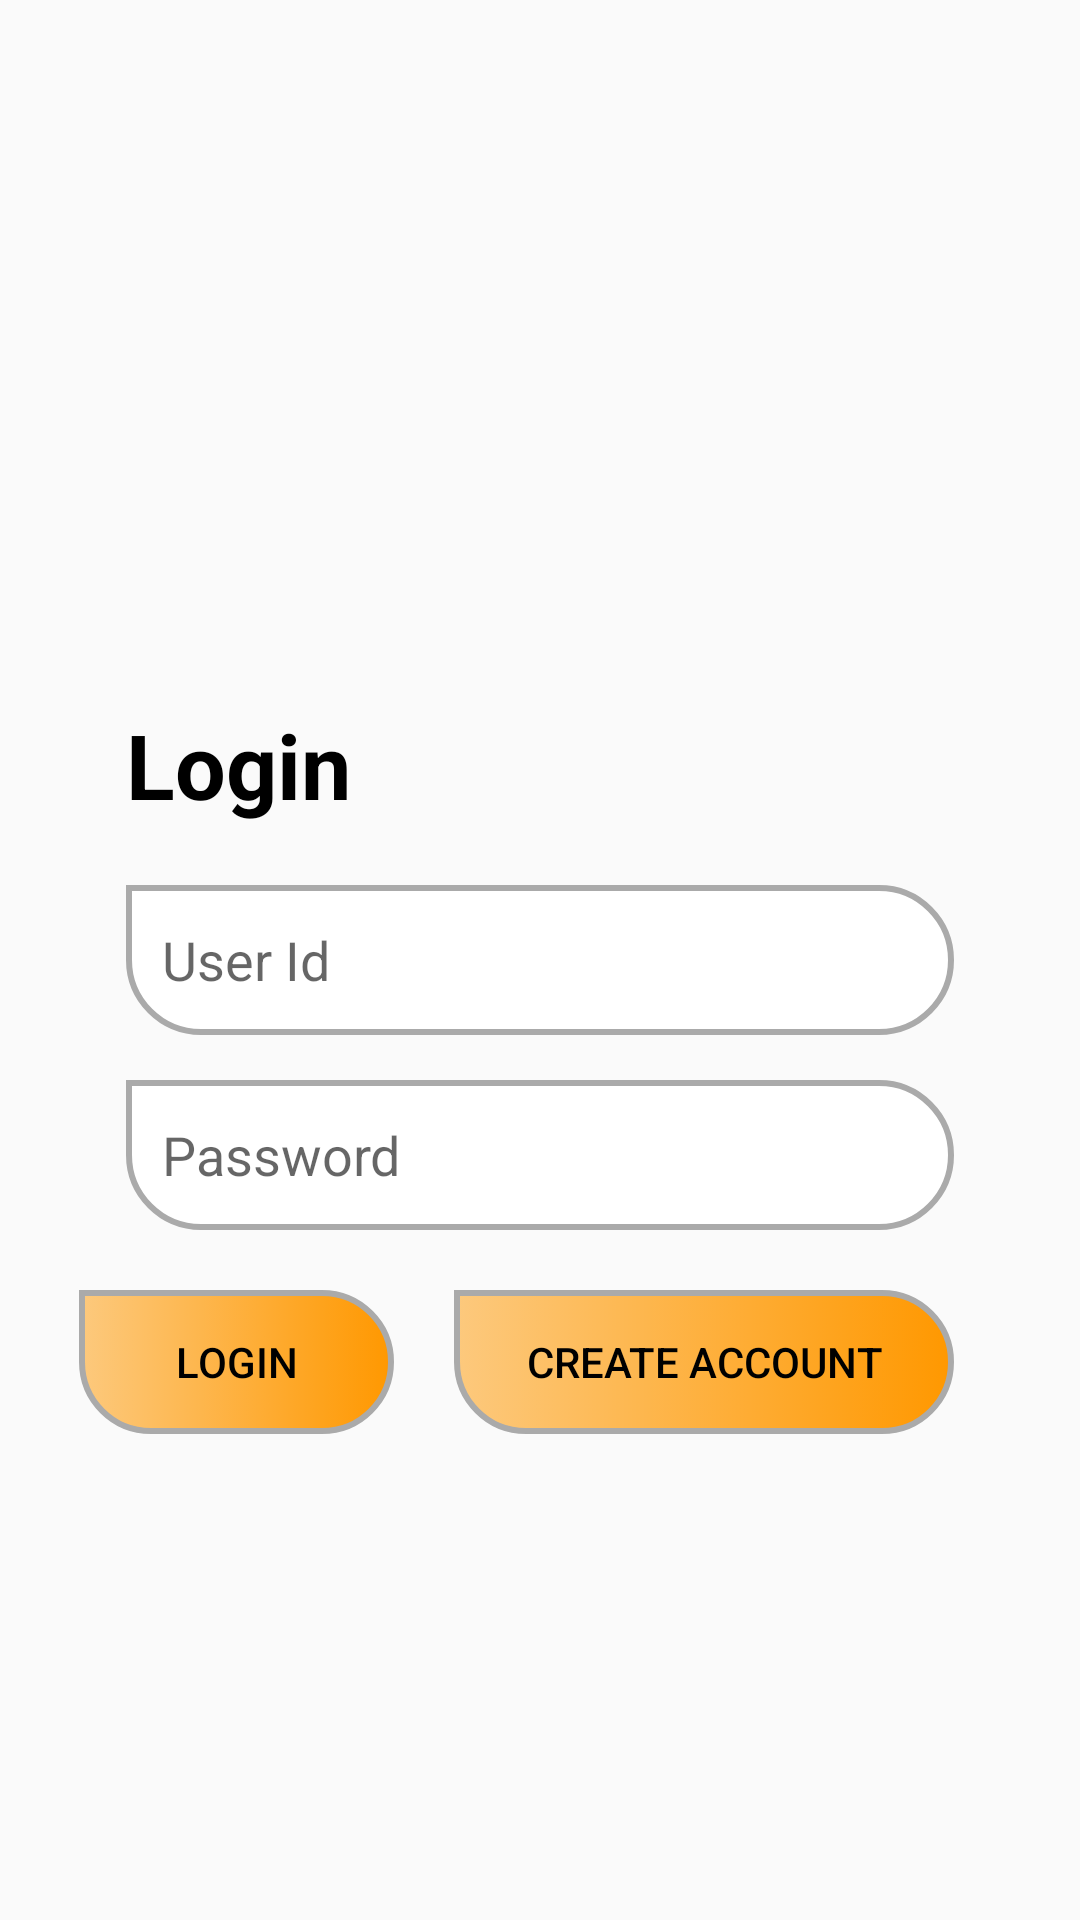

The Android layout XML behind this screen, and the referenced resources:
<!-- AndroidManifest.xml: application theme Theme.Security_home -->
<!-- res/layout/fragment_login_page.xml -->
<?xml version="1.0" encoding="utf-8"?>
<androidx.constraintlayout.widget.ConstraintLayout xmlns:android="http://schemas.android.com/apk/res/android"
    xmlns:app="http://schemas.android.com/apk/res-auto"
    xmlns:tools="http://schemas.android.com/tools"
    android:layout_width="match_parent"
    android:layout_height="match_parent"
    tools:context=".fragmentPage.Login_page"
    android:padding="12dp">

    <EditText
        android:id="@+id/userId_bar"
        android:layout_width="match_parent"
        android:layout_height="50dp"
        android:layout_marginStart="30dp"
        android:layout_marginEnd="30dp"
        android:background="@drawable/custom_textbar_shadow"
        android:drawableStart="@drawable/custom_identity_icon"
        android:drawablePadding="12dp"
        android:ems="10"
        android:hint="User Id"
        android:inputType="textMultiLine"
        android:paddingStart="12dp"
        android:paddingEnd="12dp"
        app:layout_constraintBottom_toBottomOf="parent"
        app:layout_constraintEnd_toEndOf="parent"
        app:layout_constraintHorizontal_bias="0.5"
        app:layout_constraintStart_toStartOf="parent"
        app:layout_constraintTop_toTopOf="parent" />

    <EditText
        android:id="@+id/userPassword_bar"
        android:layout_width="match_parent"
        android:layout_height="50dp"
        android:layout_marginStart="30dp"
        android:layout_marginTop="15dp"
        android:layout_marginEnd="30dp"
        android:background="@drawable/custom_textbar_shadow"
        android:drawableStart="@drawable/custom_lock_icon"
        android:drawablePadding="12dp"
        android:ems="10"
        android:hint="Password"
        android:inputType="textPassword"
        android:paddingStart="12dp"
        android:paddingEnd="12dp"
        app:layout_constraintEnd_toEndOf="parent"
        app:layout_constraintHorizontal_bias="0.5"
        app:layout_constraintStart_toStartOf="parent"
        app:layout_constraintTop_toBottomOf="@+id/userId_bar" />

    <Button
        android:id="@+id/login_btn"
        android:layout_width="105dp"
        android:layout_height="wrap_content"
        android:layout_marginTop="20dp"
        android:layout_marginEnd="20dp"
        android:background="@drawable/custom_login_button_shadow"
        android:text="Login"
        app:layout_constraintEnd_toStartOf="@+id/createAccount_btn"
        app:layout_constraintTop_toBottomOf="@+id/forget_btn" />

    <Button
        android:id="@+id/createAccount_btn"
        android:layout_width="wrap_content"
        android:layout_height="wrap_content"
        android:layout_marginTop="20dp"
        android:layout_marginEnd="30dp"
        android:background="@drawable/custom_login_button_shadow"
        android:paddingLeft="24dp"
        android:paddingRight="24dp"
        android:text="Create Account"
        app:layout_constraintEnd_toEndOf="parent"
        app:layout_constraintTop_toBottomOf="@+id/forget_btn" />

    <TextView
        android:id="@+id/forget_btn"
        android:layout_width="wrap_content"
        android:layout_height="wrap_content"
        android:layout_marginTop="3dp"
        android:text="Forget Password?"
        android:textColor="@android:color/holo_red_light"
        android:textStyle="italic"
        android:visibility="gone"
        app:layout_constraintEnd_toEndOf="parent"
        app:layout_constraintTop_toBottomOf="@+id/userPassword_bar" />

    <androidx.constraintlayout.widget.ConstraintLayout
        android:id="@+id/waiting_bar"
        android:layout_width="match_parent"
        android:layout_height="50dp"
        android:visibility="gone"
        app:layout_constraintBottom_toBottomOf="parent"
        app:layout_constraintStart_toStartOf="parent">

        <ProgressBar
            android:id="@+id/progressBar2"
            style="?android:attr/progressBarStyle"
            android:layout_width="50dp"
            android:layout_height="50dp"
            app:layout_constraintBottom_toBottomOf="parent"
            app:layout_constraintStart_toStartOf="parent"
            app:layout_constraintTop_toTopOf="parent" />

        <TextView
            android:id="@+id/textView2"
            android:layout_width="wrap_content"
            android:layout_height="wrap_content"
            android:layout_marginStart="15dp"
            android:text="please Wait ..."
            android:textSize="20sp"
            app:layout_constraintBottom_toBottomOf="parent"
            app:layout_constraintStart_toEndOf="@+id/progressBar2"
            app:layout_constraintTop_toTopOf="parent"
            app:layout_constraintVertical_bias="0.521" />
    </androidx.constraintlayout.widget.ConstraintLayout>

    <TextView
        android:id="@+id/textView3"
        android:layout_width="wrap_content"
        android:layout_height="wrap_content"
        android:layout_marginStart="30dp"
        android:layout_marginBottom="20dp"
        android:text="Login"
        android:textSize="30sp"
        android:textStyle="normal|bold"
        app:layout_constraintBottom_toTopOf="@+id/userId_bar"
        app:layout_constraintStart_toStartOf="parent" />
</androidx.constraintlayout.widget.ConstraintLayout>
<!-- resources referenced by this layout -->
<resources>
  <!-- drawable custom_identity_icon (drawable) -->
  <?xml version="1.0" encoding="utf-8"?>
  <selector xmlns:android="http://schemas.android.com/apk/res/android">
  
      <item android:state_focused="true"
          android:drawable="@drawable/ic_identity_focused"/>
  
      <item android:state_focused="false"
          android:drawable="@drawable/ic_identity"/>
  </selector>
  <!-- drawable custom_textbar_shadow (drawable) -->
  <?xml version="1.0" encoding="utf-8"?>
  <selector xmlns:android="http://schemas.android.com/apk/res/android">
  
      <item android:state_enabled="true" android:state_focused="true">
          <shape android:shape="rectangle">
              <solid android:color="@color/themeBackground"/>
              <corners android:radius="10dp"/>
              <stroke android:color="@android:color/holo_blue_light" android:width="2dp"/>
          </shape>
      </item>
  
      <item android:state_enabled="true">
          <shape android:shape="rectangle">
              <solid android:color="@color/themeBackground"/>
              <corners android:bottomRightRadius="25dp"
                  android:bottomLeftRadius="25dp"
                  android:topRightRadius="25dp"/>
              <stroke android:color="@android:color/darker_gray" android:width="2dp" />
          </shape>
      </item>
  
  </selector>
  <style name="Theme.Security_home" parent="Theme.AppCompat.DayNight.NoActionBar">
          
          <item name="colorPrimary">#323232</item>
          <item name="colorPrimaryVariant">#323232</item>
          <item name="colorOnPrimary">@color/white</item>
          
          <item name="colorSecondary">@color/teal_200</item>
          <item name="colorSecondaryVariant">@color/teal_700</item>
          <item name="colorOnSecondary">@color/black</item>
          
          <item name="android:statusBarColor" tools:targetApi="l">?attr/colorPrimaryVariant</item>
          
          <item name="android:radioButtonStyle">@style/CustomRadioButton</item>
  
          <item name="android:textColor">@color/themeText</item>
      </style>
  <!-- drawable ic_identity_focused (drawable) -->
  <vector xmlns:android="http://schemas.android.com/apk/res/android"
      android:width="24dp"
      android:height="24dp"
      android:viewportWidth="24"
      android:viewportHeight="24"
      android:tint="@android:color/holo_blue_light">
    <path
        android:fillColor="@android:color/white"
        android:pathData="M12,5.9c1.16,0 2.1,0.94 2.1,2.1s-0.94,2.1 -2.1,2.1S9.9,9.16 9.9,8s0.94,-2.1 2.1,-2.1m0,9c2.97,0 6.1,1.46 6.1,2.1v1.1L5.9,18.1L5.9,17c0,-0.64 3.13,-2.1 6.1,-2.1M12,4C9.79,4 8,5.79 8,8s1.79,4 4,4 4,-1.79 4,-4 -1.79,-4 -4,-4zM12,13c-2.67,0 -8,1.34 -8,4v3h16v-3c0,-2.66 -5.33,-4 -8,-4z"/>
  </vector>
  <color name="themeBackground">#FFFFFF</color>
  <color name="selectedBackgroundDd">#80FF9800</color>
  <color name="selectedBackground">#FF9800</color>
  <color name="white">#FFFFFFFF</color>
  <color name="teal_200">#FF03DAC5</color>
  <color name="teal_700">#FF018786</color>
  <color name="black">#FF000000</color>
  <style name="CustomRadioButton" parent="Widget.AppCompat.CompoundButton.RadioButton">
          <item name="android:background">@drawable/button_background</item>
          <item name="android:button">@null</item>
          <item name="android:textStyle">bold</item>
      </style>
  <color name="themeText">#000000</color>
</resources>
